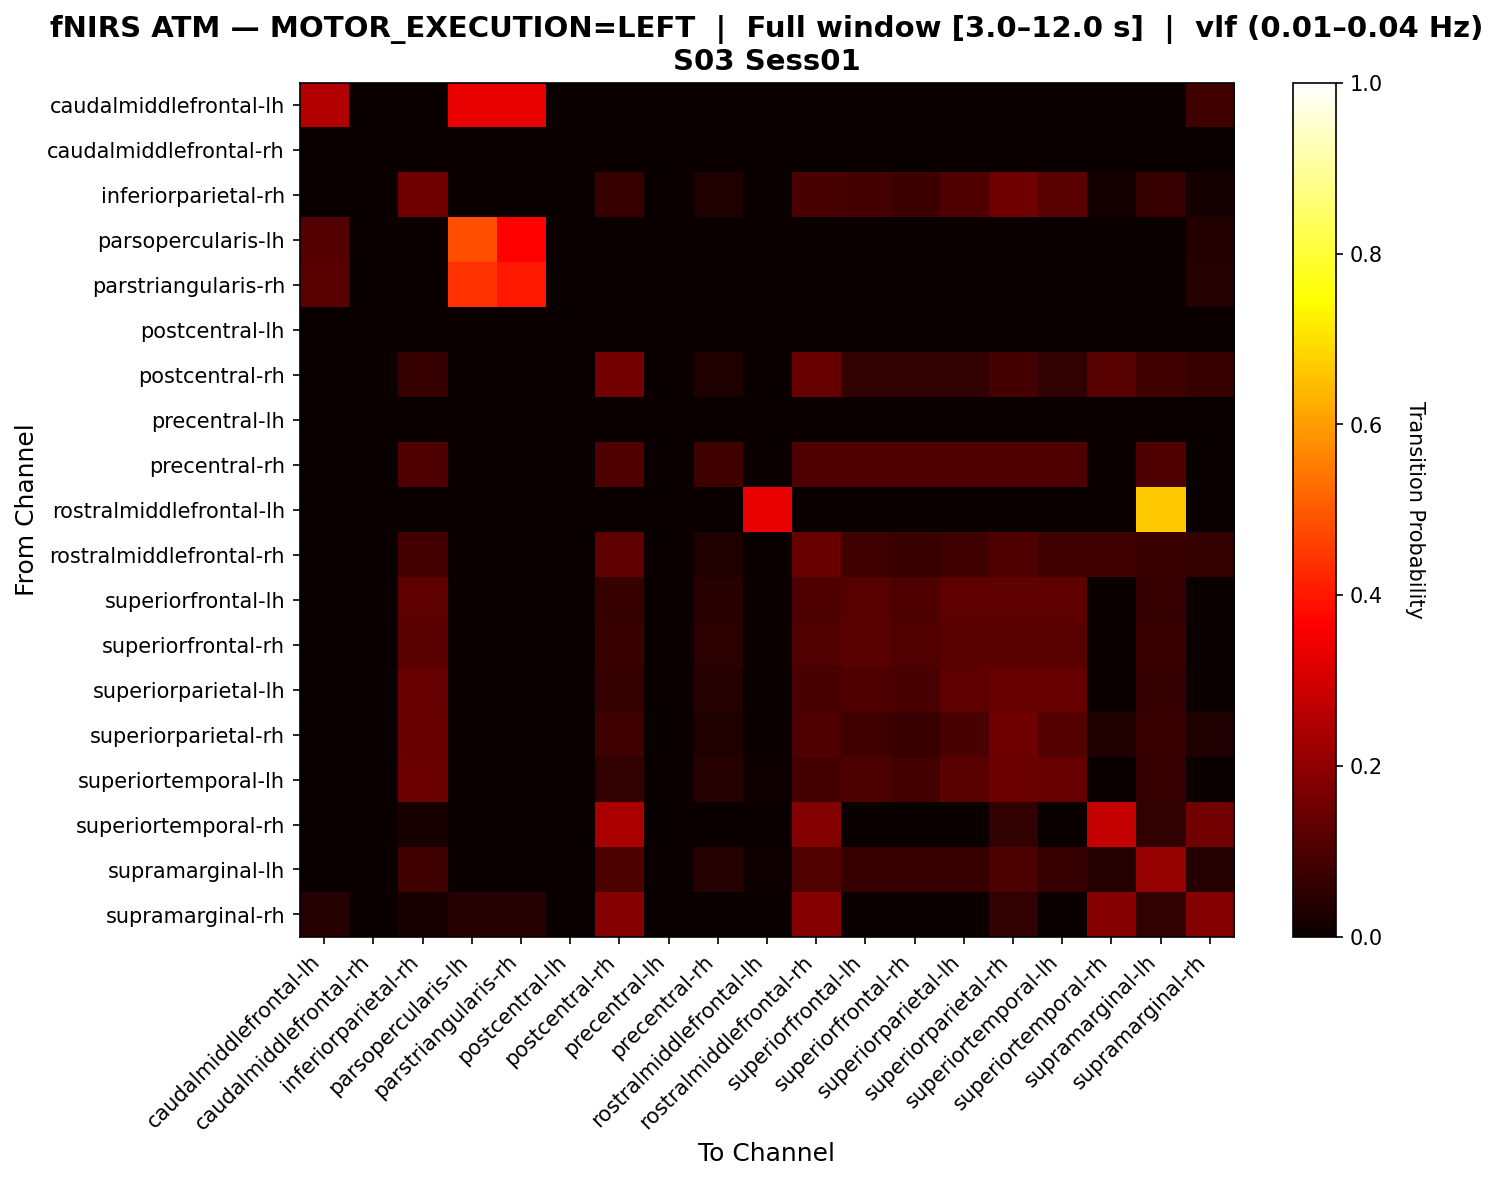

The file beside this chart, header and first rows:
, caudalmiddlefrontal-lh, caudalmiddlefrontal-rh, inferiorparietal-rh, parsopercularis-lh, parstriangularis-rh, postcentral-lh, postcentral-rh, precentral-lh, precentral-rh, rostralmiddlefrontal-lh, rostralmiddlefrontal-rh, superiorfrontal-lh, superiorfrontal-rh, superiorparietal-lh, superiorparietal-rh, superiortemporal-lh, superiortemporal-rh, supramarginal-lh, supramarginal-rh
caudalmiddlefrontal-lh, 0.25, 0.0, 0.0, 0.3333, 0.3333, 0.0, 0.0, 0.0, 0.0, 0.0, 0.0, 0.0, 0.0, 0.0, 0.0, 0.0, 0.0, 0.0, 0.08333
caudalmiddlefrontal-rh, 0.0, 0.0, 0.0, 0.0, 0.0, 0.0, 0.0, 0.0, 0.0, 0.0, 0.0, 0.0, 0.0, 0.0, 0.0, 0.0, 0.0, 0.0, 0.0
inferiorparietal-rh, 0.0, 0.0, 0.1552, 0.0, 0.0, 0.0, 0.06897, 0.0, 0.03448, 0.0, 0.09483, 0.08621, 0.07759, 0.1034, 0.1552, 0.1207, 0.01724, 0.06897, 0.01724
parsopercularis-lh, 0.1111, 0.0, 0.0, 0.4815, 0.3704, 0.0, 0.0, 0.0, 0.0, 0.0, 0.0, 0.0, 0.0, 0.0, 0.0, 0.0, 0.0, 0.0, 0.03704
parstriangularis-rh, 0.12, 0.0, 0.0, 0.44, 0.4, 0.0, 0.0, 0.0, 0.0, 0.0, 0.0, 0.0, 0.0, 0.0, 0.0, 0.0, 0.0, 0.0, 0.04
postcentral-lh, 0.0, 0.0, 0.0, 0.0, 0.0, 0.0, 0.0, 0.0, 0.0, 0.0, 0.0, 0.0, 0.0, 0.0, 0.0, 0.0, 0.0, 0.0, 0.0
postcentral-rh, 0.0, 0.0, 0.07018, 0.0, 0.0, 0.0, 0.1579, 0.0, 0.03509, 0.0, 0.1404, 0.0614, 0.0614, 0.0614, 0.08772, 0.0614, 0.114, 0.07895, 0.07018
precentral-lh, 0.0, 0.0, 0.0, 0.0, 0.0, 0.0, 0.0, 0.0, 0.0, 0.0, 0.0, 0.0, 0.0, 0.0, 0.0, 0.0, 0.0, 0.0, 0.0
precentral-rh, 0.0, 0.0, 0.102, 0.0, 0.0, 0.0, 0.102, 0.0, 0.08163, 0.0, 0.102, 0.102, 0.102, 0.102, 0.102, 0.102, 0.0, 0.102, 0.0
rostralmiddlefrontal-lh, 0.0, 0.0, 0.0, 0.0, 0.0, 0.0, 0.0, 0.0, 0.0, 0.3333, 0.0, 0.0, 0.0, 0.0, 0.0, 0.0, 0.0, 0.6667, 0.0
rostralmiddlefrontal-rh, 0.0, 0.0, 0.08594, 0.0, 0.0, 0.0, 0.125, 0.0, 0.03125, 0.0, 0.1406, 0.07812, 0.07031, 0.07812, 0.1016, 0.07812, 0.07812, 0.07031, 0.0625
superiorfrontal-lh, 0.0, 0.0, 0.125, 0.0, 0.0, 0.0, 0.06818, 0.0, 0.04545, 0.0, 0.1023, 0.1136, 0.1023, 0.125, 0.125, 0.125, 0.0, 0.06818, 0.0
superiorfrontal-rh, 0.0, 0.0, 0.119, 0.0, 0.0, 0.0, 0.07143, 0.0, 0.04762, 0.0, 0.1071, 0.119, 0.1071, 0.119, 0.119, 0.119, 0.0, 0.07143, 0.0
superiorparietal-lh, 0.0, 0.0, 0.1368, 0.0, 0.0, 0.0, 0.06316, 0.0, 0.04211, 0.0, 0.09474, 0.1053, 0.09474, 0.1263, 0.1368, 0.1368, 0.0, 0.06316, 0.0
superiorparietal-rh, 0.0, 0.0, 0.1429, 0.0, 0.0, 0.0, 0.07937, 0.0, 0.03175, 0.0, 0.1032, 0.07937, 0.07143, 0.09524, 0.1508, 0.1111, 0.03175, 0.07143, 0.03175
superiortemporal-lh, 0.0, 0.0, 0.1471, 0.0, 0.0, 0.0, 0.05882, 0.0, 0.03922, 0.009804, 0.08824, 0.09804, 0.08824, 0.1176, 0.1471, 0.1373, 0.0, 0.06863, 0.0
superiortemporal-rh, 0.0, 0.0, 0.02, 0.0, 0.0, 0.0, 0.24, 0.0, 0.0, 0.0, 0.18, 0.0, 0.0, 0.0, 0.06, 0.0, 0.28, 0.06, 0.16
supramarginal-lh, 0.0, 0.0, 0.07921, 0.0, 0.0, 0.0, 0.09901, 0.0, 0.0396, 0.009901, 0.1089, 0.06931, 0.06931, 0.06931, 0.09901, 0.06931, 0.0396, 0.2079, 0.0396
supramarginal-rh, 0.04082, 0.0, 0.02041, 0.04082, 0.04082, 0.0, 0.1837, 0.0, 0.0, 0.0, 0.1837, 0.0, 0.0, 0.0, 0.06122, 0.0, 0.1837, 0.06122, 0.1837
